The GitHub repository unica-visual-intelligence-lab/WBC-USID contains a labelled image folder "level_5" with 5 categories: basophil, esophil, lymphocyte, monocyte, neutrophil. Examples follow, each with its label.

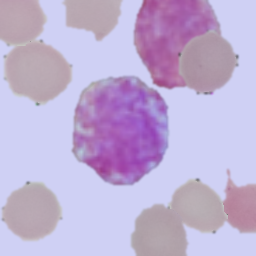
Label: basophil

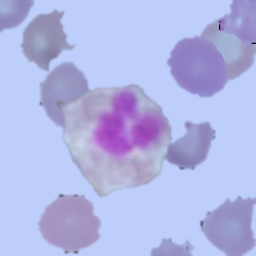
Label: esophil

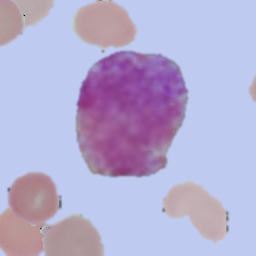
Label: basophil

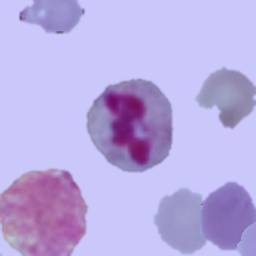
Label: neutrophil

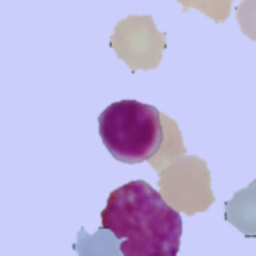
Label: lymphocyte

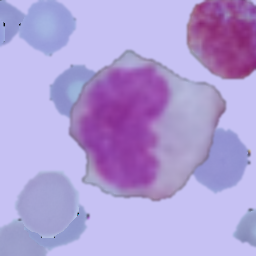
Label: monocyte
